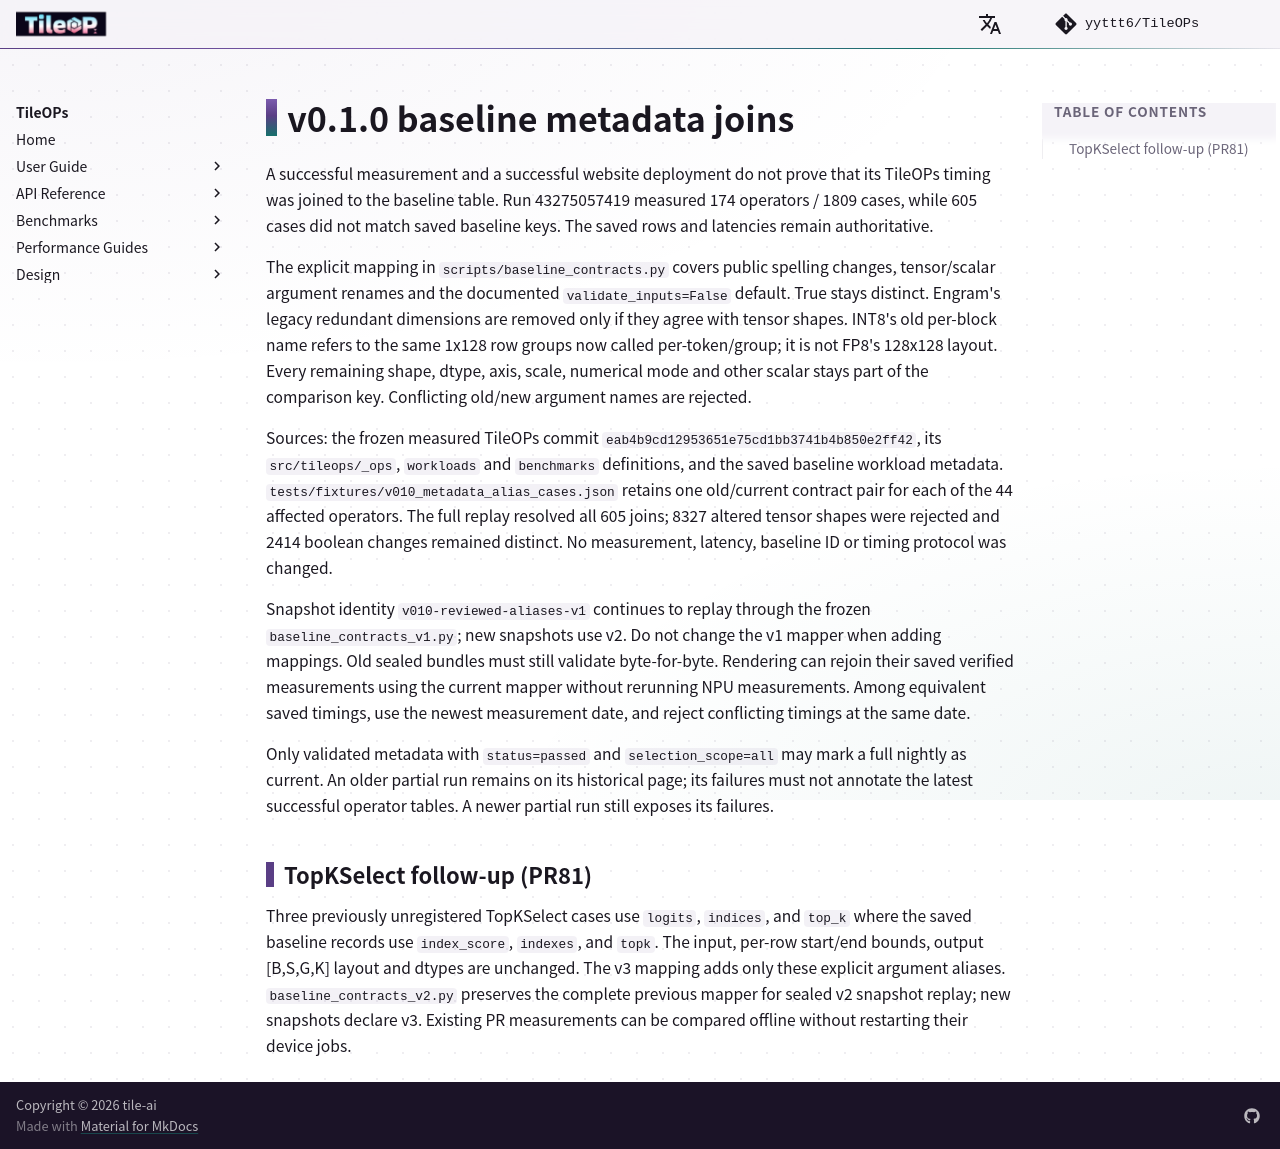

repository: yyttt6/TileOPs.github.io · page: maintenance/baseline-contract-migration/index.html · generator: mkdocs

# v0.1.0 baseline metadata joins

A successful measurement and a successful website deployment do not prove that
its TileOPs timing was joined to the baseline table. Run 43275057419 measured
174 operators / 1809 cases, while 605 cases did not match saved baseline keys.
The saved rows and latencies remain authoritative.

The explicit mapping in `scripts/baseline_contracts.py` covers public spelling
changes, tensor/scalar argument renames and the documented `validate_inputs=False`
default. True stays distinct. Engram's legacy redundant dimensions are removed
only if they agree with tensor shapes. INT8's old per-block name refers to the
same 1x128 row groups now called per-token/group; it is not FP8's 128x128 layout.
Every remaining shape, dtype, axis, scale, numerical mode and other scalar stays
part of the comparison key. Conflicting old/new argument names are rejected.

Sources: the frozen measured TileOPs commit
`eab4b9cd12953651e75cd1bb3741b4b850e2ff42`, its `src/tileops/_ops`,
`workloads` and `benchmarks` definitions, and the saved baseline workload metadata.
`tests/fixtures/v010_metadata_alias_cases.json` retains one old/current contract
pair for each of the 44 affected operators. The full replay resolved all 605
joins; 8327 altered tensor shapes were rejected and 2414 boolean changes remained
distinct. No measurement, latency, baseline ID or timing protocol was changed.

Snapshot identity `v010-reviewed-aliases-v1` continues to replay through the frozen
`baseline_contracts_v1.py`; new snapshots use v2. Do not change the v1 mapper when
adding mappings. Old sealed bundles must still validate byte-for-byte. Rendering
can rejoin their saved verified measurements using the current mapper without
rerunning NPU measurements. Among equivalent saved timings, use the newest
measurement date, and reject conflicting timings at the same date.

Only validated metadata with `status=passed` and `selection_scope=all` may mark a
full nightly as current. An older partial run remains on its historical page;
its failures must not annotate the latest successful operator tables. A newer
partial run still exposes its failures.

## TopKSelect follow-up (PR81)

Three previously unregistered TopKSelect cases use `logits`, `indices`, and
`top_k` where the saved baseline records use `index_score`, `indexes`, and
`topk`. The input, per-row start/end bounds, output [B,S,G,K] layout and dtypes
are unchanged. The v3 mapping adds only these explicit argument aliases.
`baseline_contracts_v2.py` preserves the complete previous mapper for sealed v2
snapshot replay; new snapshots declare v3. Existing PR measurements can be
compared offline without restarting their device jobs.
